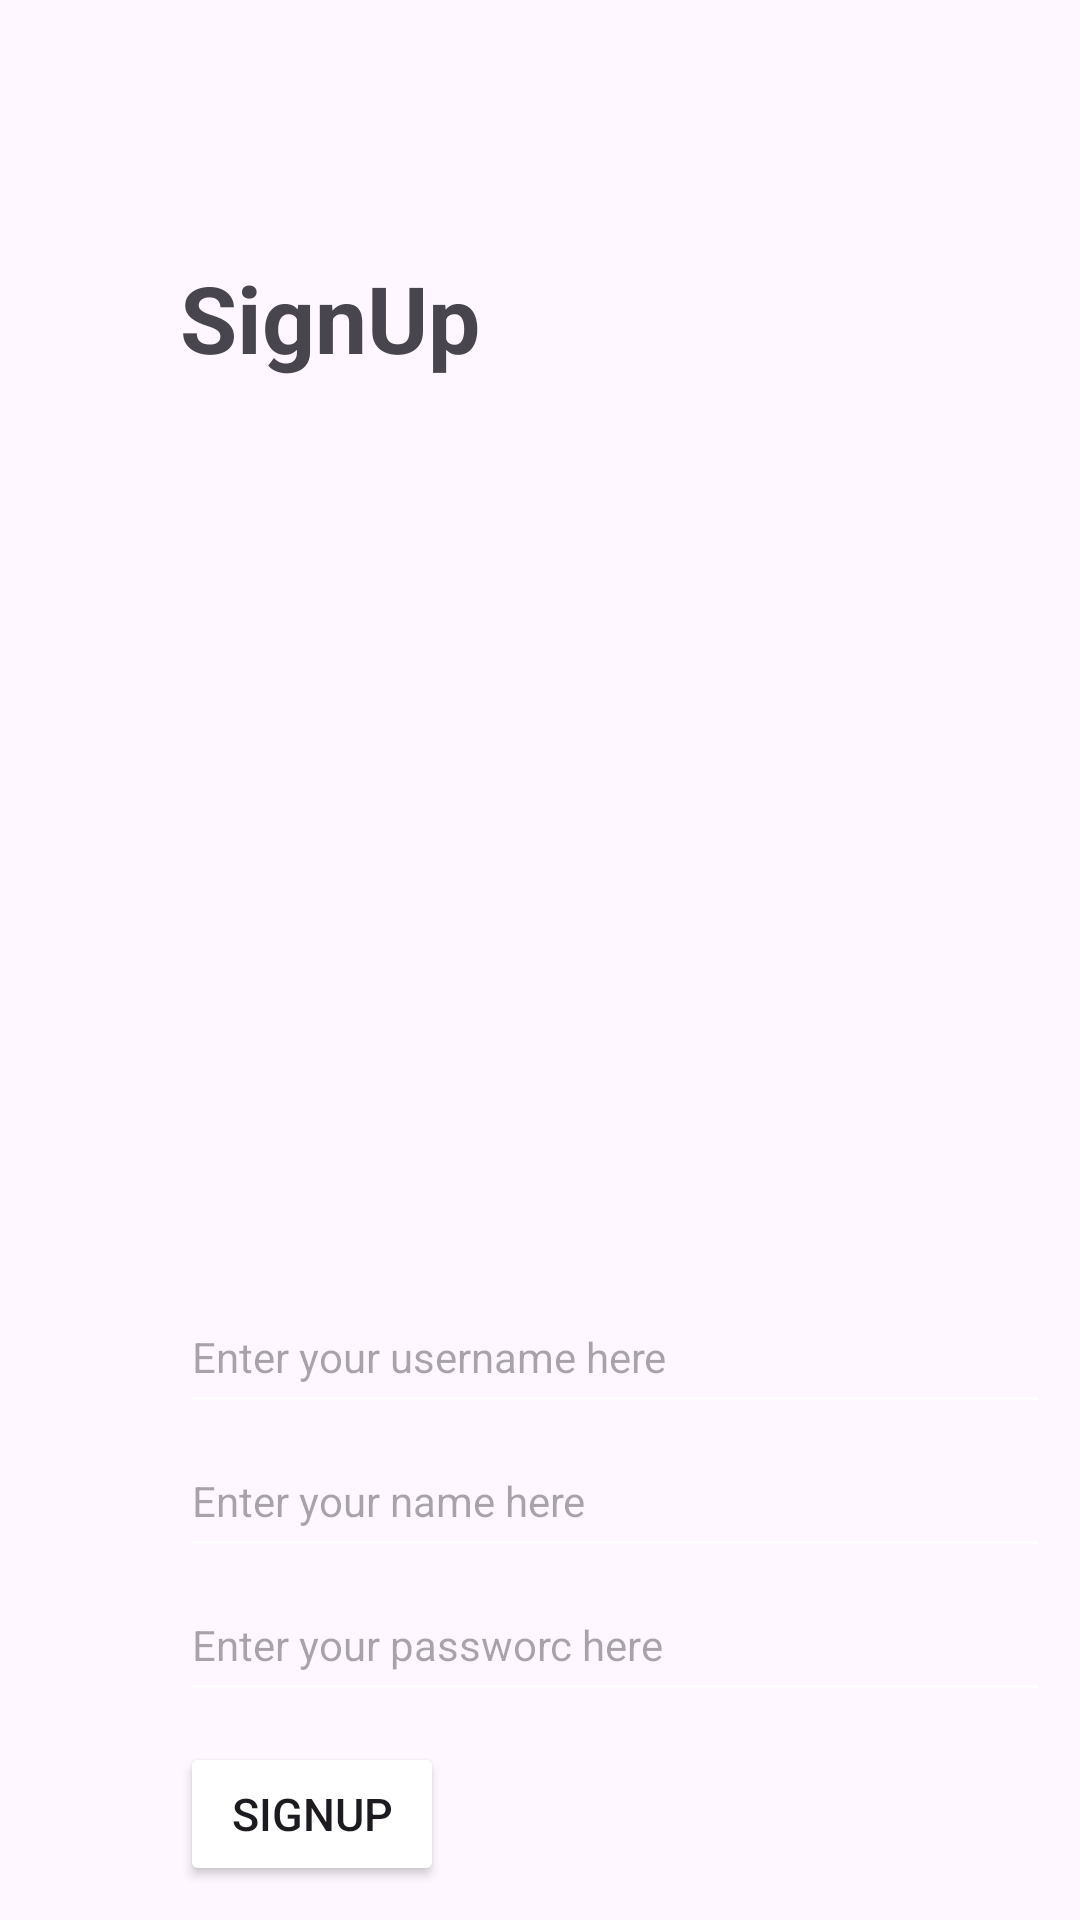

This screen was rendered from an Android layout file. Write that file and the resources it references.
<!-- AndroidManifest.xml: application theme Theme.Keys -->
<!-- res/layout/activity_sign_up.xml -->
<?xml version="1.0" encoding="utf-8"?>
<LinearLayout xmlns:android="http://schemas.android.com/apk/res/android"
    xmlns:app="http://schemas.android.com/apk/res-auto"
    xmlns:tools="http://schemas.android.com/tools"
    android:layout_width="match_parent"
    android:layout_height="match_parent"
    tools:context=".LoginActivty"
    android:orientation="vertical"
    android:padding="10dp">

    <LinearLayout
        android:layout_marginTop="55dp"
        android:layout_width="match_parent"
        android:layout_height="wrap_content"
        android:layout_marginLeft="50dp"
        android:orientation="vertical">
        <TextView
            android:layout_marginTop="20dp"
            android:layout_width="wrap_content"
            android:layout_height="wrap_content"
            android:text="SignUp"
            android:textSize="31dp"
            android:textStyle="bold"/>

        <ImageView
            android:layout_width="300dp"
            android:layout_height="300dp"
            android:src="@drawable/sign_up" />


        <EditText
            android:id="@+id/userName"
            android:layout_width="match_parent"
            android:layout_height="wrap_content"
            android:hint="Enter your username here"
            android:minHeight="48dp"
            android:textAppearance="@style/TextAppearance.AppCompat.Body1" />
        <EditText
            android:id="@+id/name"
            android:layout_width="match_parent"
            android:layout_height="wrap_content"
            android:hint="Enter your name here"
            android:minHeight="48dp"
            android:textAppearance="@style/TextAppearance.AppCompat.Body1" />

        <EditText
            android:id="@+id/userPassword"
            android:layout_width="match_parent"
            android:layout_height="wrap_content"
            android:hint="Enter your passworc here"
            android:inputType="textPassword"
            android:minHeight="48dp"
            android:textAppearance="@style/TextAppearance.AppCompat.Body1" />

        <Button
            android:id="@+id/signupButton"
            android:layout_width="wrap_content"
            android:layout_height="wrap_content"
            android:layout_marginTop="10dp"
            android:text="SignUp"
            android:textSize="15dp"
            tools:ignore="TextSizeCheck" />

        <TextView
            android:id="@+id/loginRedirect"
            android:layout_width="wrap_content"
            android:layout_height="wrap_content"
            android:layout_marginTop="10dp"
            android:text="Already Registered ? Login Here !"
            android:textColor="@color/purp"
            android:textSize="11dp"
            android:textStyle="normal"
            tools:ignore="TextSizeCheck" />

    </LinearLayout>


</LinearLayout>
<!-- resources referenced by this layout -->
<resources>
  <color name="purp">#9D78EF</color>
  <style name="Theme.Keys" parent="Base.Theme.Keys" />
  <style name="Base.Theme.Keys" parent="Theme.Material3.DayNight.NoActionBar">
          <item name="colorPrimary">@color/purp</item>
          <item name="colorPrimaryVariant">@color/purp</item>
          <item name="backgroundTint">@color/white</item>
      </style>
  <color name="white">#FFFFFFFF</color>
</resources>
